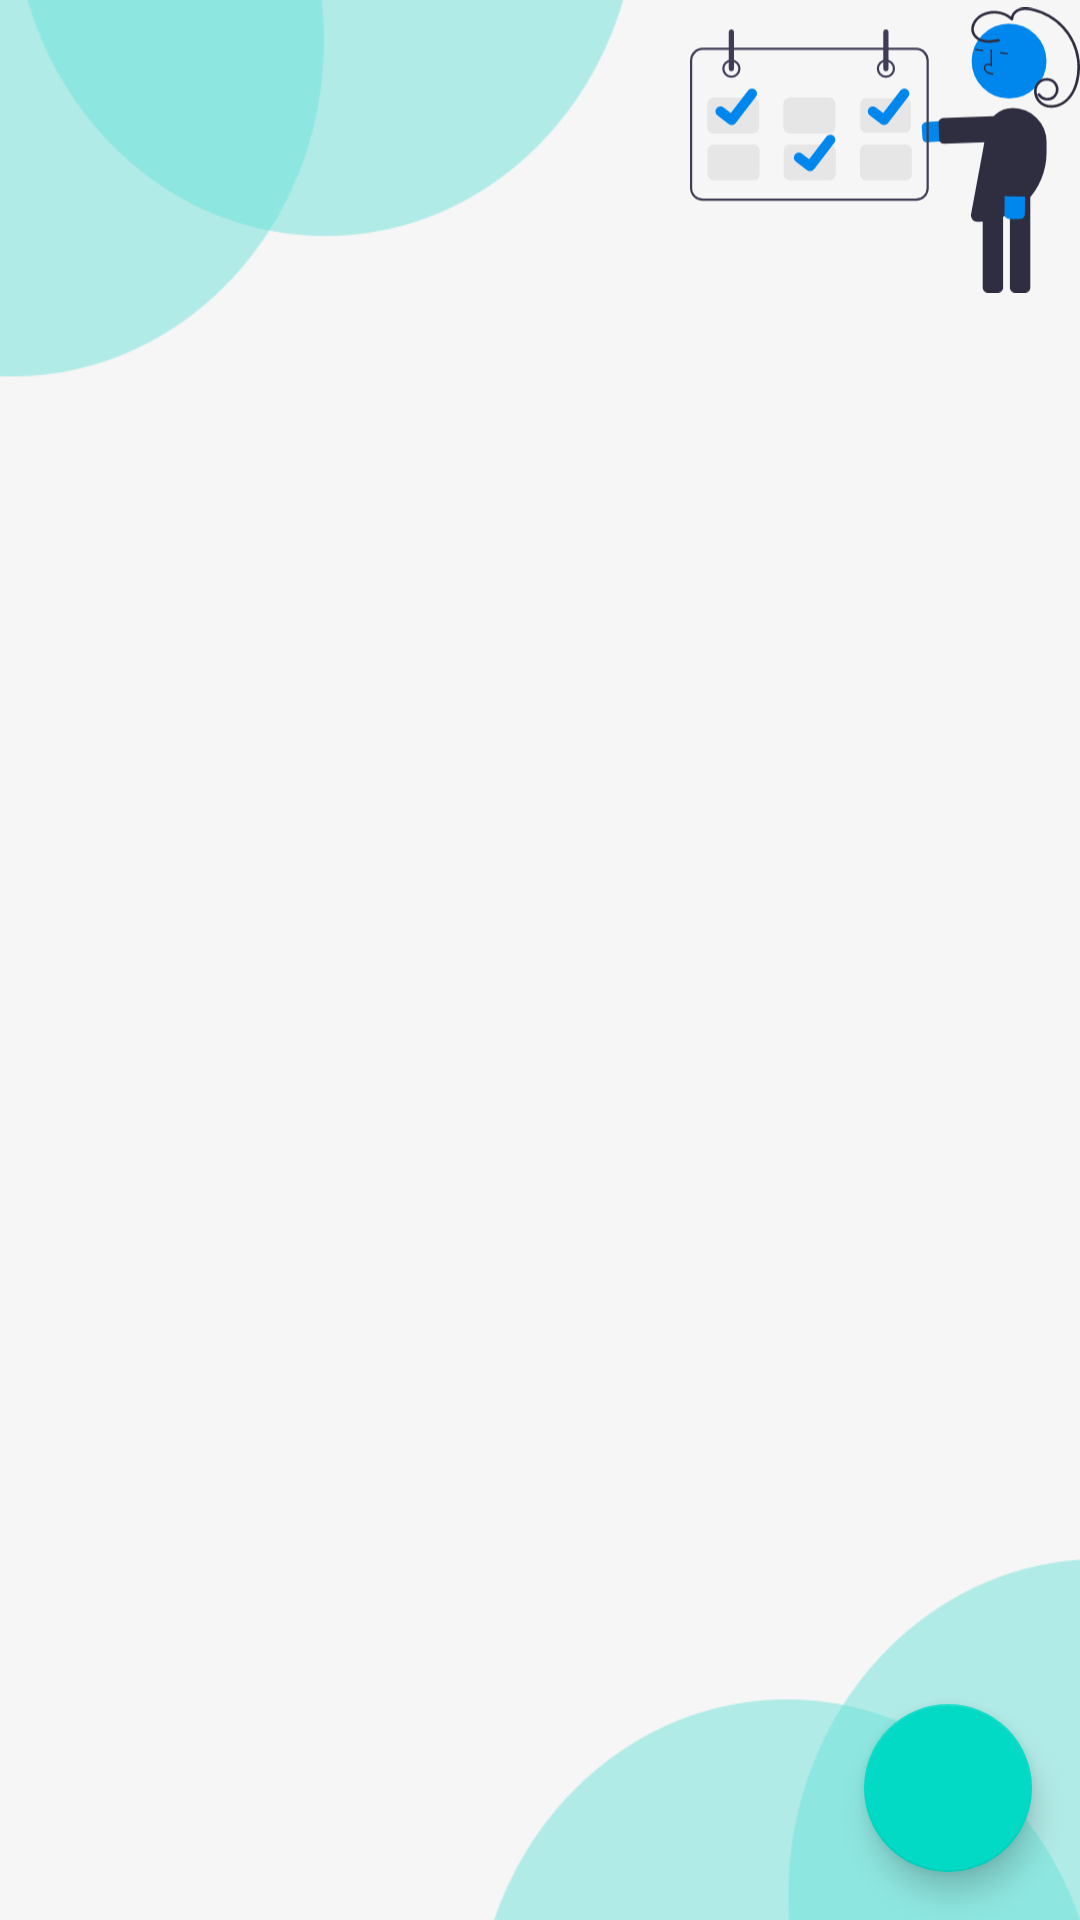

Here is an Android app screen rendered from its layout file. Give the layout XML and the strings, colors and styles it references.
<!-- AndroidManifest.xml: application theme Theme.SchoolApp -->
<!-- res/layout/activity_students_list.xml -->
<?xml version="1.0" encoding="utf-8"?>
<androidx.constraintlayout.widget.ConstraintLayout
    xmlns:android="http://schemas.android.com/apk/res/android"
    xmlns:app="http://schemas.android.com/apk/res-auto"
    xmlns:tools="http://schemas.android.com/tools"
    android:layout_width="match_parent"
    android:layout_height="match_parent"
    tools:context=".ui.classePage.StudentsList">


    <ImageView
        android:layout_width="wrap_content"
        android:layout_height="wrap_content"

        android:src="@drawable/background_icon2"
        android:scaleType="centerCrop"
        app:layout_constraintEnd_toEndOf="parent"
        app:layout_constraintStart_toStartOf="parent"
        app:layout_constraintTop_toTopOf="parent" />
    <ImageView
        android:layout_width="130dp"
        android:layout_height="100dp"
        android:src="@drawable/ic_undraw_schedule_meeting_52nu"
        app:layout_constraintEnd_toEndOf="parent"
        app:layout_constraintTop_toTopOf="parent" />
    <androidx.recyclerview.widget.RecyclerView
        android:id="@+id/recyclerview"
        android:layout_width="0dp"
        android:layout_height="0dp"
        android:layout_marginTop="80dp"
        tools:listitem="@layout/card_view_design"
        android:padding="@dimen/big_padding"
        app:layout_constraintBottom_toBottomOf="parent"
        app:layout_constraintLeft_toLeftOf="parent"
        app:layout_constraintRight_toRightOf="parent"
        app:layout_constraintTop_toTopOf="parent" />

    <com.google.android.material.floatingactionbutton.FloatingActionButton
        android:id="@+id/fab"
        android:src="@drawable/ic_plus_student"
        app:maxImageSize="40dp"
        app:layout_constraintBottom_toBottomOf="parent"
        app:layout_constraintEnd_toEndOf="parent"
        android:layout_width="wrap_content"
        android:layout_height="wrap_content"
        android:layout_margin="16dp"
        android:layout_gravity="end|bottom"
        android:contentDescription="@string/add_student"
      />

</androidx.constraintlayout.widget.ConstraintLayout>
<!-- res/layout/card_view_design.xml (included above) -->
<?xml version="1.0" encoding="utf-8"?>
<androidx.cardview.widget.CardView
    xmlns:android="http://schemas.android.com/apk/res/android"
    xmlns:app="http://schemas.android.com/apk/res-auto"
    android:layout_width="match_parent"
    android:layout_height="50dp"
    android:layout_margin="10dp"
    android:clickable="true"
    app:cardElevation="2dp"
    android:id="@+id/card"
    android:focusable="true"
    android:gravity="center"
    app:cardCornerRadius="15dp">

    <LinearLayout
        android:layout_width="match_parent"
        android:layout_height="match_parent"
        android:orientation="horizontal"
        android:padding="1dp"
        android:layout_gravity="center"
        >
        <RelativeLayout
            android:layout_marginStart="6dp"
            android:layout_gravity="center"
            android:id="@+id/icon_container"
            android:layout_width="wrap_content"
            android:layout_height="wrap_content">
            <ImageView
                android:id="@+id/image"
                android:layout_width="34dp"
                android:layout_height="34dp"
                android:src="@drawable/bg_circle" />

            <TextView
                android:id="@+id/icon_text"
                android:layout_width="wrap_content"
                android:layout_height="wrap_content"
                android:layout_centerInParent="true"
                android:textColor="@android:color/black"
                android:textSize="16sp"
                android:textStyle="bold"/>
        </RelativeLayout>
        <TextView
            android:layout_gravity="center"
            android:id="@+id/name"
            android:layout_width="wrap_content"
            android:layout_height="wrap_content"
            android:layout_marginStart="10dp"
            android:textSize="20sp"
            android:textStyle="bold" />

    </LinearLayout>

</androidx.cardview.widget.CardView>
<!-- resources referenced by this layout -->
<resources>
  <dimen name="big_padding">16dp</dimen>
  <!-- drawable background_icon2: png bitmap (drawable-v24, 16770 bytes) -->
  <!-- drawable bg_circle (drawable) -->
  <?xml version="1.0" encoding="utf-8"?>
  <shape xmlns:android="http://schemas.android.com/apk/res/android"
      android:shape="oval">
      
      <solid android:color="#424242"/>
      <size android:width="120dp" android:height="120dp"/>
  </shape>
  <!-- drawable ic_undraw_schedule_meeting_52nu: vector/xml drawable (drawable, 7836 chars, omitted) -->
  <string name="add_student">Add Student</string>
  <style name="Theme.SchoolApp" parent="Theme.MaterialComponents.DayNight.DarkActionBar">
          
          <item name="colorPrimary">@color/purple_500</item>
          <item name="colorPrimaryVariant">@color/purple_700</item>
          <item name="colorOnPrimary">@color/white</item>
          
          <item name="colorSecondary">@color/teal_200</item>
          <item name="colorSecondaryVariant">@color/teal_700</item>
          <item name="colorOnSecondary">@color/black</item>
          
          <item name="android:statusBarColor" tools:targetApi="l">?attr/colorPrimaryVariant</item>
          
      </style>
  <color name="purple_500">#0087EE</color>
  <color name="purple_700">#013CCD</color>
  <color name="white">#FFFFFFFF</color>
  <color name="teal_200">#FF03DAC5</color>
  <color name="teal_700">#FF018786</color>
  <color name="black">#FF000000</color>
</resources>
